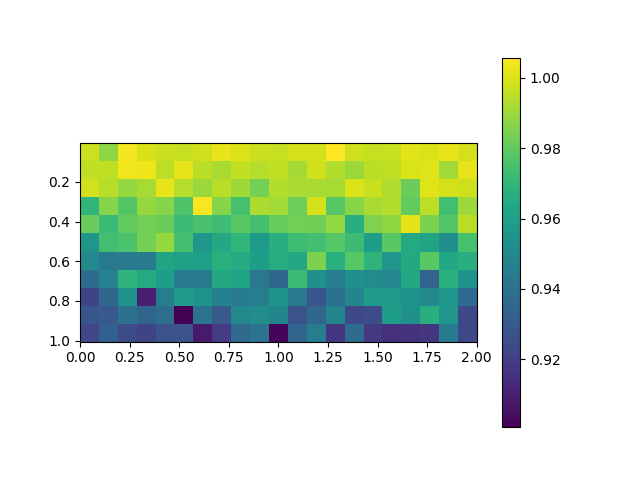

The file beside this chart, header and first rows:
, 0.0, 0.1, 0.2, 0.30000000000000004, 0.4, 0.5, 0.6000000000000001, 0.7000000000000001, 0.8, 0.9, 1.0, 1.1, 1.2000000000000002, 1.3, 1.4000000000000001, 1.5, 1.6, 1.7000000000000002, 1.8, 1.9000000000000001, 2.0
0.005, 0.9977, 0.9879, 1.004, 0.9994, 0.9973, 0.9966, 0.998, 1.002, 1, 0.9974, 0.9967, 0.9988, 0.9989, 1.006, 0.9982, 0.9967, 0.9967, 1.001, 1, 1.002, 0.9988
0.105, 0.9958, 0.9958, 1.004, 1.003, 0.9952, 1.002, 0.9947, 0.9923, 0.996, 0.9941, 0.996, 0.9917, 0.998, 0.9935, 0.9899, 0.9951, 0.9956, 0.9996, 1.001, 0.9912, 1.002
0.205, 0.9985, 0.9944, 0.9891, 0.992, 1.002, 0.994, 0.9898, 0.9951, 0.9909, 0.9838, 0.9935, 0.9923, 0.9918, 0.9921, 0.9997, 0.9974, 0.9932, 0.9816, 1, 0.9989, 0.9978
0.305, 0.9699, 0.9866, 0.9777, 0.989, 0.9866, 0.9767, 1.005, 0.9866, 0.9751, 0.9928, 0.9913, 0.9827, 0.9992, 0.9783, 0.9871, 0.9925, 0.9935, 0.9804, 0.9952, 0.9739, 0.9903
0.405, 0.9819, 0.9722, 0.9803, 0.9834, 0.982, 0.9726, 0.9757, 0.9733, 0.9789, 0.9748, 0.9812, 0.9832, 0.9829, 0.9887, 0.9664, 0.9853, 0.9885, 1.001, 0.9849, 0.9776, 0.9944
0.505, 0.9554, 0.9739, 0.9759, 0.9839, 0.9892, 0.9748, 0.9559, 0.9641, 0.9702, 0.9579, 0.9671, 0.9732, 0.9744, 0.9782, 0.9728, 0.9596, 0.979, 0.9651, 0.9621, 0.9532, 0.9752
0.605, 0.9501, 0.9432, 0.9442, 0.9436, 0.9628, 0.9607, 0.96, 0.9674, 0.9652, 0.9594, 0.9657, 0.9641, 0.985, 0.9673, 0.9786, 0.9689, 0.9556, 0.9646, 0.9789, 0.9632, 0.9669
0.705, 0.9379, 0.9473, 0.9688, 0.9649, 0.9598, 0.9444, 0.9435, 0.9644, 0.9621, 0.9421, 0.9359, 0.9729, 0.9533, 0.9462, 0.9533, 0.9513, 0.9497, 0.9645, 0.9341, 0.9673, 0.9542
0.805, 0.9223, 0.9352, 0.9537, 0.91, 0.9448, 0.9587, 0.9547, 0.947, 0.9442, 0.9447, 0.9542, 0.9438, 0.9288, 0.9404, 0.9484, 0.9583, 0.9573, 0.9548, 0.9504, 0.9558, 0.9375
0.905, 0.929, 0.9299, 0.9404, 0.9344, 0.9384, 0.9007, 0.9413, 0.9301, 0.9499, 0.9525, 0.9489, 0.9276, 0.9357, 0.9491, 0.924, 0.9256, 0.9591, 0.9533, 0.967, 0.9557, 0.9238
1.005, 0.9232, 0.9333, 0.9247, 0.9223, 0.9274, 0.9276, 0.9084, 0.9191, 0.9369, 0.9408, 0.9025, 0.9351, 0.9453, 0.9175, 0.9374, 0.9181, 0.9153, 0.9162, 0.9173, 0.9445, 0.9233
